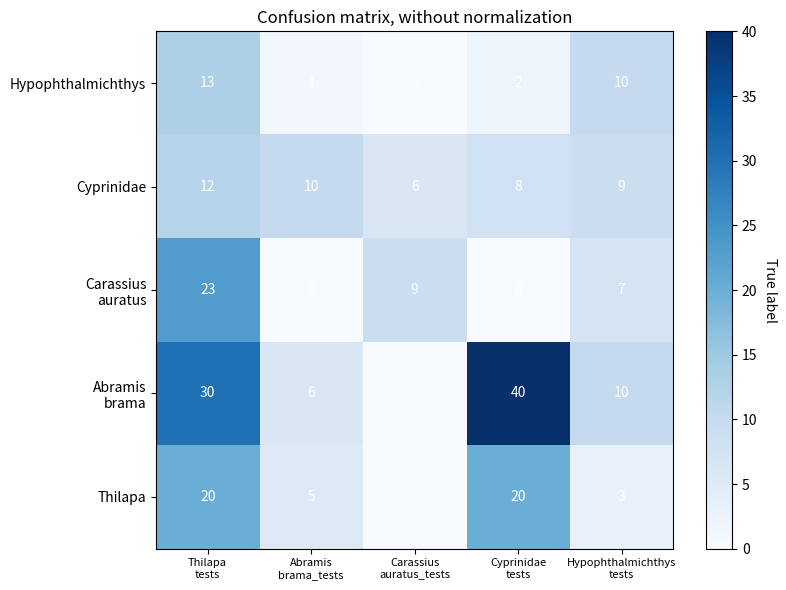

Recreate this plot in Python.
import matplotlib.pyplot as plt
import numpy as np

# Define the confusion matrix
cm = np.array([[13, 1, 0, 2, 10],
               [12, 10, 6, 8, 9],
               [23, 0, 9, 0, 7],
               [30, 6, 0, 40, 10],
               [20, 5, 0, 20, 3]])

# Create the figure and axis
fig, ax = plt.subplots(figsize=(8, 6))

# Plot the confusion matrix
im = ax.imshow(cm, cmap='Blues')

# Add labels and title
ax.set_xticks(np.arange(len(cm[0])))
ax.set_yticks(np.arange(len(cm[:, 0])))
ax.set_xticklabels(['Thilapa\ntests', 'Abramis\nbrama_tests', 'Carassius\nauratus_tests', 'Cyprinidae\ntests', 'Hypophthalmichthys\ntests'], fontsize=8)
ax.set_yticklabels(['Hypophthalmichthys', 'Cyprinidae','Carassius\nauratus', 'Abramis\nbrama','Thilapa'], fontsize=10)
ax.set_title('Confusion matrix, without normalization')

# Add colorba
cbar = ax.figure.colorbar(im, ax=ax)
cbar.ax.set_ylabel('True label', rotation=-90, va="bottom")

# Annotate the values
for i in range(len(cm)):
    for j in range(len(cm[0])):
        text = ax.text(j, i, cm[i, j],
                      ha="center", va="center", color="w")

# Set the layout
plt.tight_layout()
plt.show()